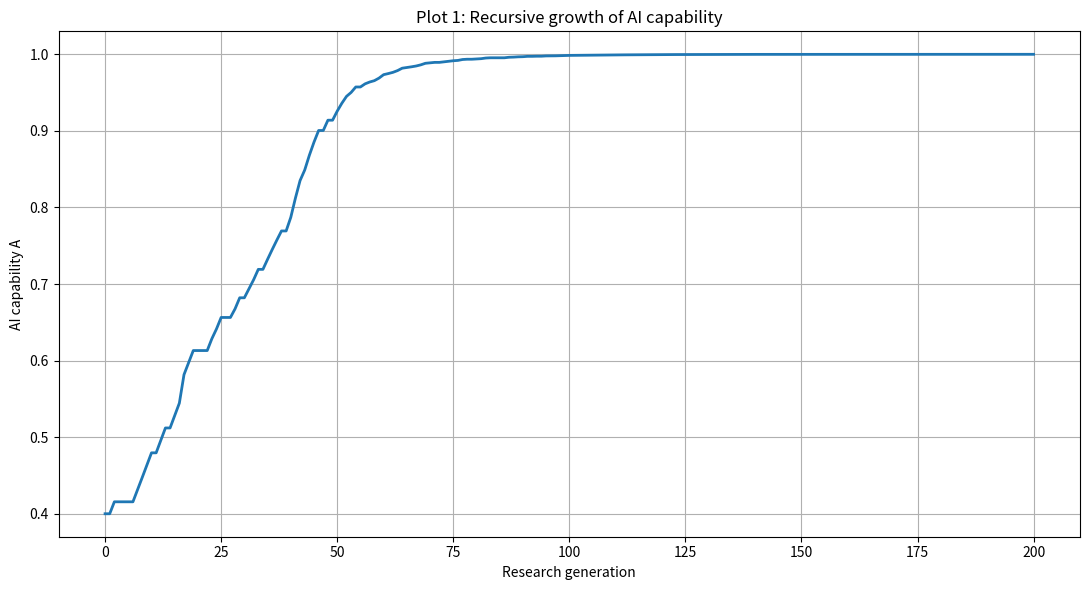
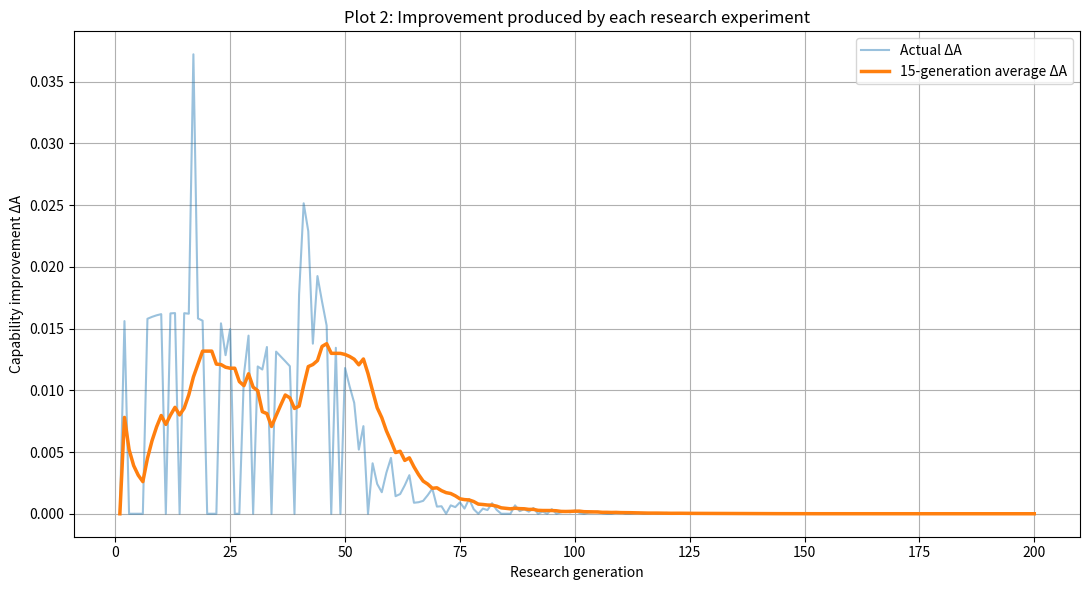
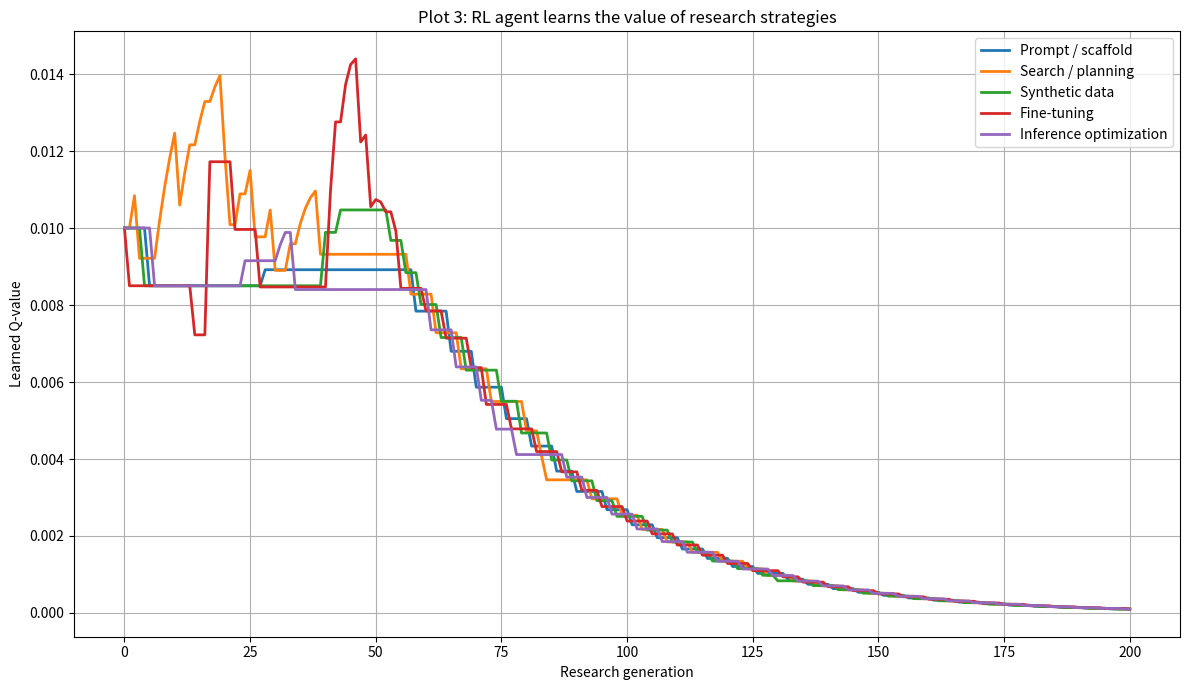
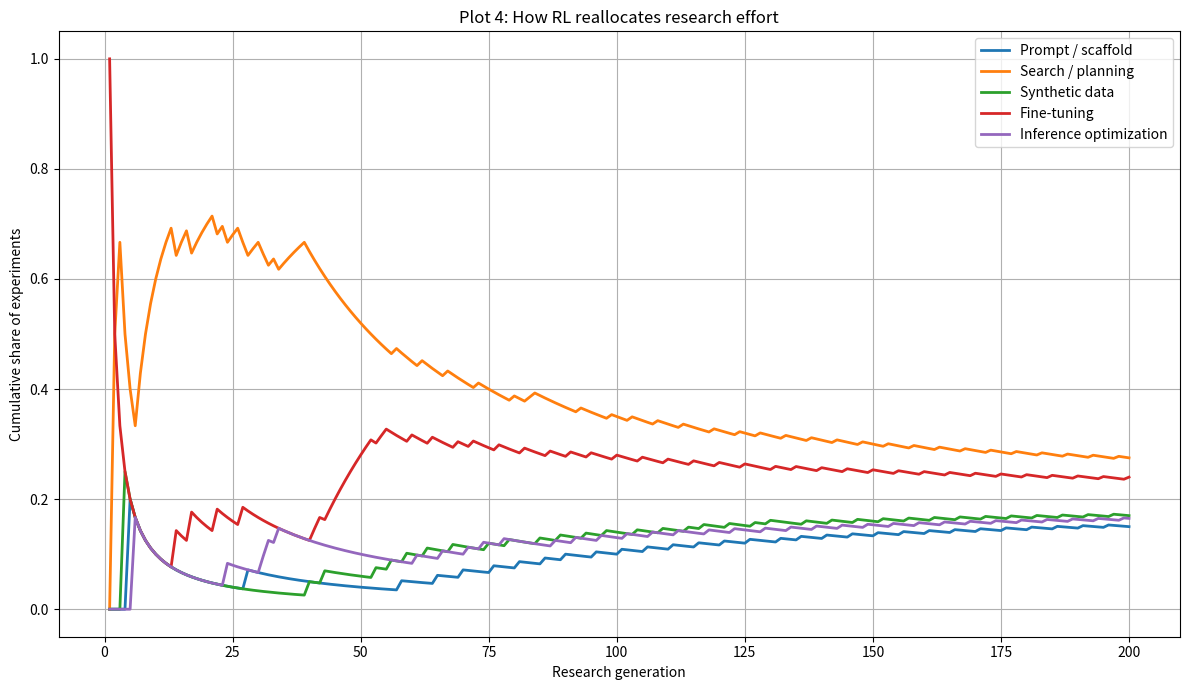
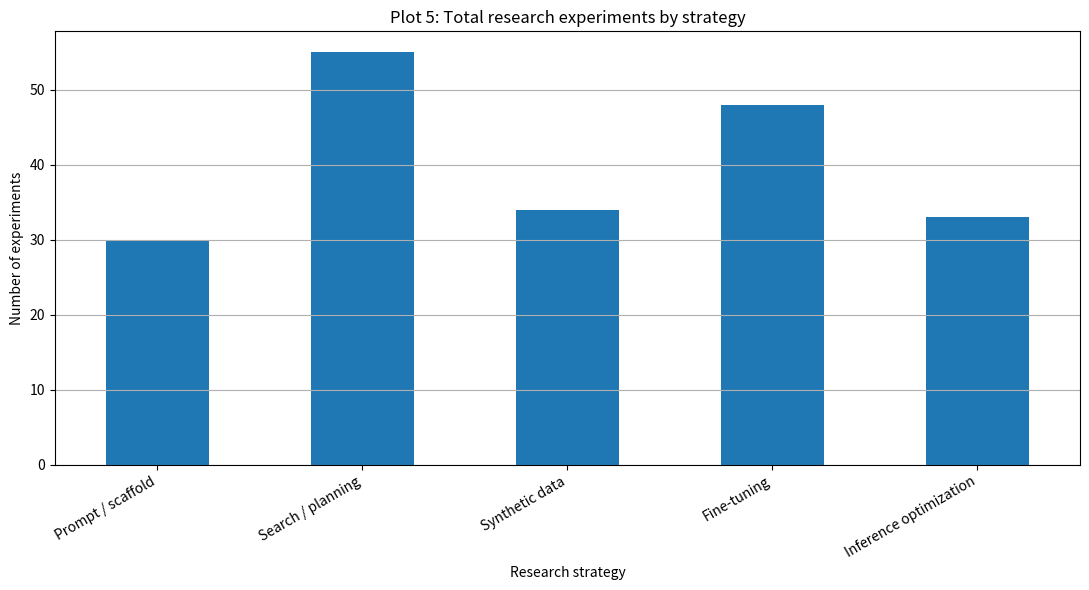
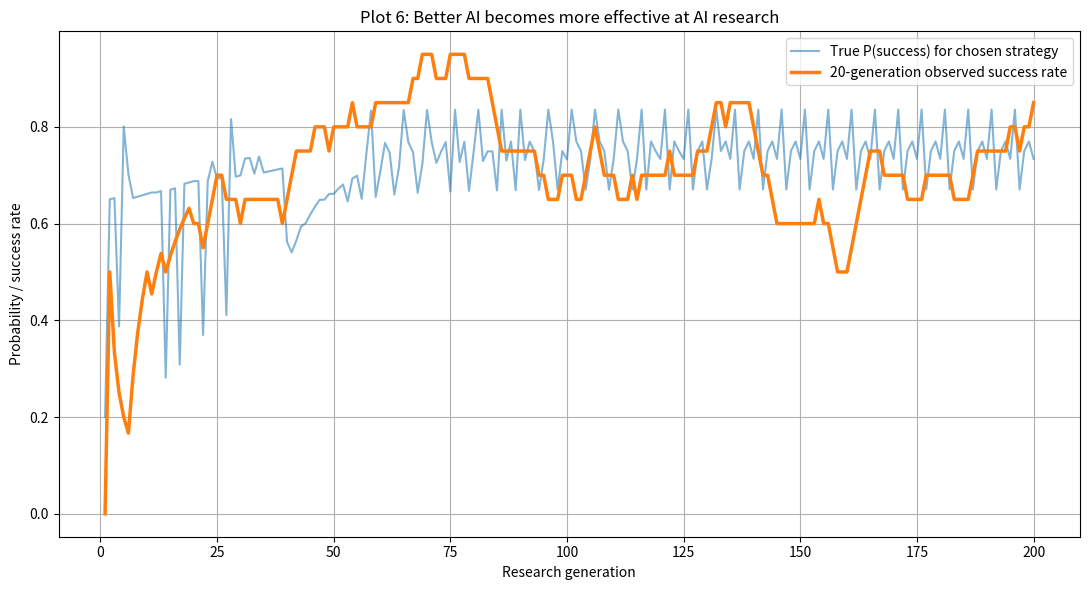
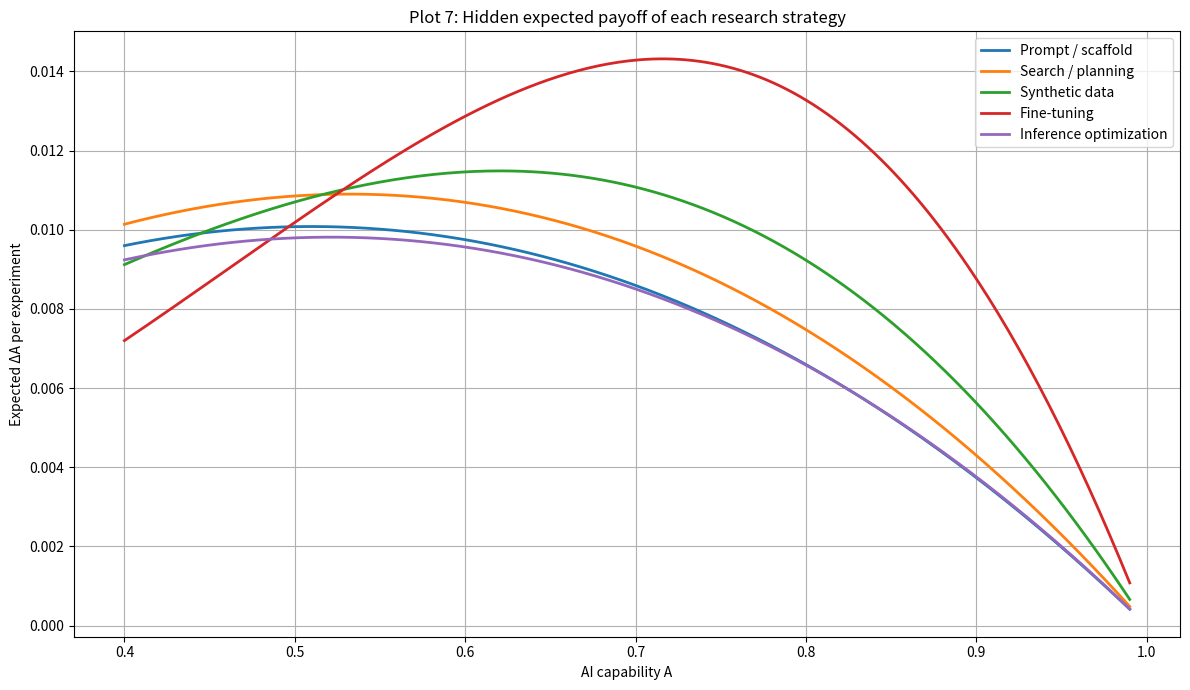
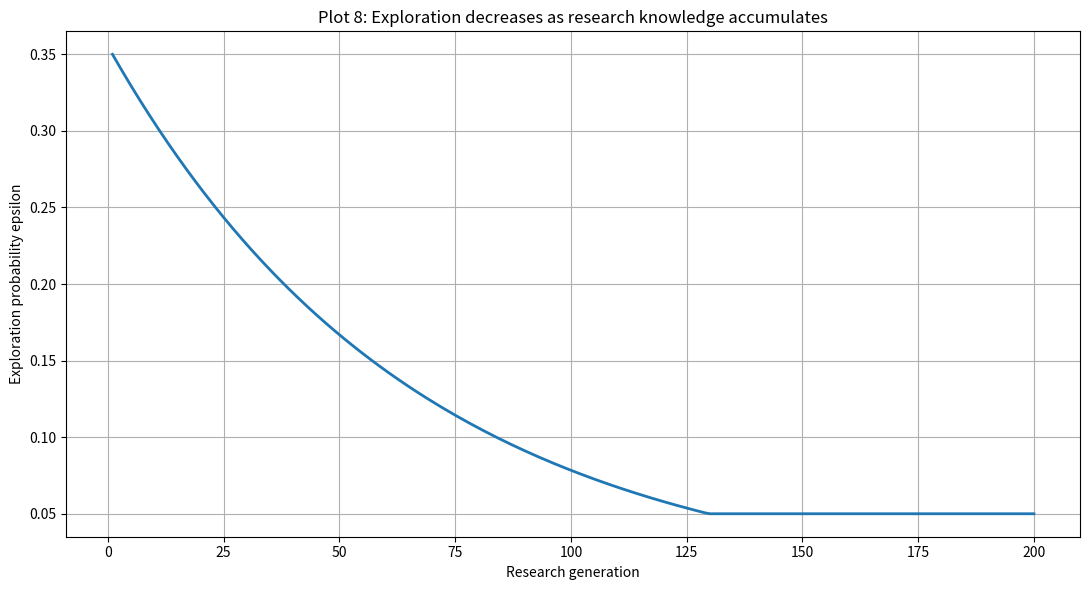
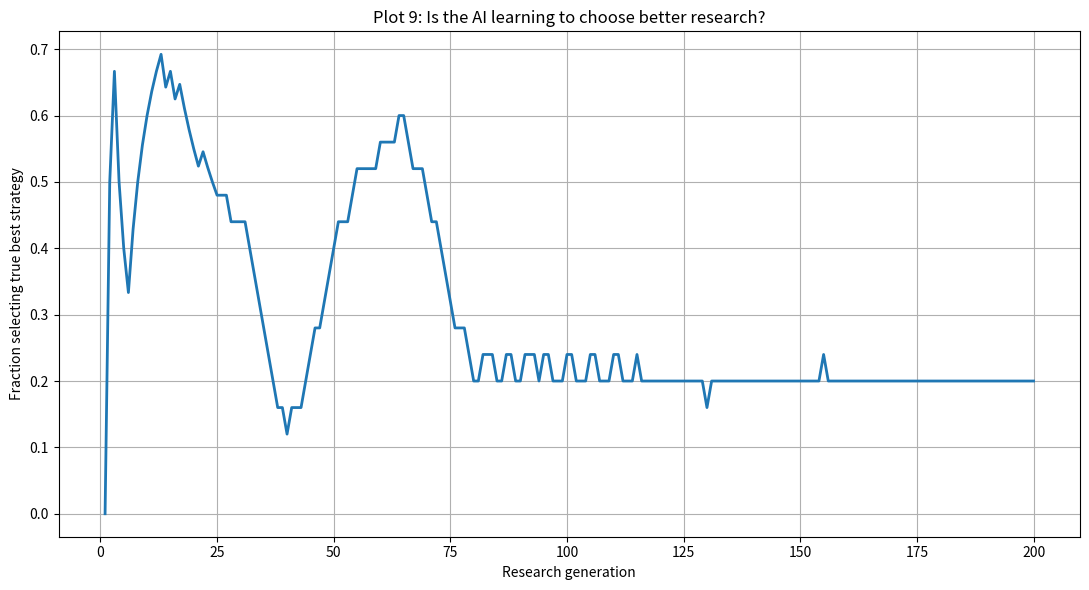

Reproduce these figures in Python, in order.
"""
=======================================================================
SELF-IMPROVING AI: 5-STRATEGY REINFORCEMENT-LEARNING TOY MODEL
=======================================================================

Purpose
-------
This program demonstrates a simple mathematical mechanism for recursive
AI self-improvement.

An AI system has a capability level:

    A_t in [0, 1]

At every research generation, the AI can choose ONE of five research
strategies:

    1. Prompt / scaffold improvement
    2. Search / planning improvement
    3. Synthetic data generation
    4. Fine-tuning
    5. Inference optimization

The AI DOES NOT initially know which strategy is best.

It learns from experimentation using a simple reinforcement-learning
algorithm: epsilon-greedy action selection + Q-value learning.

The important recursive feedback loop is:

    better AI capability
            ↓
    better probability of successful AI research
            ↓
    successful research improves the AI
            ↓
    the next AI researcher is more capable
            ↓
        repeat

The reinforcement-learning loop is:

    choose research strategy
            ↓
    run experiment
            ↓
    observe improvement / reward
            ↓
    update estimated value of strategy
            ↓
    make better research choices in the future


This is NOT intended to be a realistic model of frontier AI research.

It is a small mathematical model intended to illustrate the mechanism
behind recursive self-improvement in a transparent way.


Mathematical model
------------------

For research strategy i:

    p_i(A_t)
        = sigmoid(
            logit(base_success_i)
            + sensitivity_i * (A_t - A_0)
          )

This means that a more capable AI becomes better at executing research.

If the experiment succeeds:

    ΔA_t = gain_i * A_t * (1 - A_t)

Otherwise:

    ΔA_t = 0

Therefore:

    A_(t+1) = A_t + ΔA_t


The A_t term means:

    better AI -> better research

The (1 - A_t) term introduces diminishing returns:

    as capability approaches 1,
    further improvement becomes harder.


Reinforcement learning
----------------------

The AI maintains an estimated value Q_i for every strategy.

It chooses strategies using epsilon-greedy exploration:

    with probability epsilon:
        explore a random strategy

    otherwise:
        exploit the strategy with the highest Q-value


After observing reward r_t = ΔA_t:

    Q_i <- Q_i + alpha * (r_t - Q_i)

Because the environment changes as A changes, we use a constant
learning rate alpha rather than a simple historical average.

=======================================================================
"""

import numpy as np
import pandas as pd
import matplotlib.pyplot as plt


# =====================================================================
# 1. GLOBAL CONFIGURATION
# =====================================================================

# Random seed makes the stochastic simulation reproducible.
RANDOM_SEED = 42

# Number of recursive research / self-improvement cycles.
N_GENERATIONS = 200

# Initial AI capability.
#
# A = 0 means essentially no capability.
# A = 1 represents the theoretical upper bound in this toy model.
INITIAL_CAPABILITY = 0.40


# ---------------------------------------------------------------------
# Reinforcement-learning parameters
# ---------------------------------------------------------------------

# Q-learning update rate.
#
# Higher alpha:
#     agent reacts faster to recent results
#
# Lower alpha:
#     agent changes its beliefs more slowly
#
# We intentionally use a constant alpha because the reward distribution
# changes as AI capability changes.
ALPHA = 0.15


# Initial probability of random exploration.
EPSILON_START = 0.35

# Minimum exploration probability.
#
# Even after learning, we continue experimenting occasionally.
EPSILON_MIN = 0.05

# Controls how quickly epsilon decreases.
EPSILON_DECAY = 0.985


# Initial Q-value assigned to every strategy.
#
# The units are expected capability improvement per experiment.
INITIAL_Q_VALUE = 0.010


# =====================================================================
# 2. DEFINE THE FIVE AI R&D STRATEGIES
# =====================================================================

"""
Each strategy contains three hidden properties.

The RL agent DOES NOT directly observe these parameters.

base_success:
    Probability that the strategy succeeds when A = INITIAL_CAPABILITY.

gain:
    How much capability improvement the strategy can produce when
    successful.

sensitivity:
    Determines how much the strategy benefits from having a more
    capable AI researcher.

This creates an interesting trade-off.

Some strategies are:

    - easy but produce modest gains
    - difficult but potentially produce large gains

Therefore a strategy that is unattractive for a weak AI may become
very useful once the AI becomes more capable.
"""

STRATEGIES = [
    {
        "name": "Prompt / scaffold",
        "base_success": 0.80,
        "gain": 0.050,
        "sensitivity": 0.40,
    },
    {
        "name": "Search / planning",
        "base_success": 0.65,
        "gain": 0.065,
        "sensitivity": 0.80,
    },
    {
        "name": "Synthetic data",
        "base_success": 0.38,
        "gain": 0.100,
        "sensitivity": 2.00,
    },
    {
        "name": "Fine-tuning",
        "base_success": 0.20,
        "gain": 0.150,
        "sensitivity": 4.00,
    },
    {
        "name": "Inference optimization",
        "base_success": 0.70,
        "gain": 0.055,
        "sensitivity": 0.60,
    },
]


# =====================================================================
# 3. MATHEMATICAL HELPER FUNCTIONS
# =====================================================================

def sigmoid(x):
    """
    Standard logistic sigmoid.

    Converts any real number into a value between 0 and 1.

        sigmoid(x) = 1 / (1 + exp(-x))

    We use it to transform research capability into a success
    probability.
    """

    return 1.0 / (1.0 + np.exp(-x))


def logit(p):
    """
    Inverse of the sigmoid function.

        logit(p) = log(p / (1-p))

    Allows us to start with an explicit probability such as 0.80,
    modify it in log-odds space, and convert it back with sigmoid().
    """

    return np.log(p / (1.0 - p))


def research_success_probability(strategy, capability):
    """
    Compute probability that a particular R&D strategy succeeds.

    Mathematical equation:

        p_i(A)
        =
        sigmoid(
            logit(base_success_i)
            +
            sensitivity_i * (A - A_initial)
        )

    Interpretation
    --------------

    If capability = INITIAL_CAPABILITY:

        p_i(A) = base_success_i

    As capability A increases:

        p_i(A) increases.

    Therefore a better AI researcher becomes more effective at
    conducting AI research.

    This is one of the mechanisms that creates recursive improvement.
    """

    base_probability = strategy["base_success"]

    sensitivity = strategy["sensitivity"]

    capability_difference = capability - INITIAL_CAPABILITY

    log_odds = (
        logit(base_probability)
        + sensitivity * capability_difference
    )

    probability = sigmoid(log_odds)

    return probability


def capability_gain(strategy, capability):
    """
    Calculate improvement IF the experiment succeeds.

    Mathematical equation:

        ΔA = gain_i * A * (1 - A)

    Components
    ----------

    gain_i:
        inherent improvement potential of the research strategy

    A:
        more capable AI researchers can exploit discoveries better

    (1 - A):
        diminishing returns

    The product

        A * (1 - A)

    creates an interesting shape.

    When A is low:
        the researcher itself is weak

    When A is moderate:
        improvement can happen quickly

    When A approaches 1:
        diminishing returns dominate
    """

    gain = strategy["gain"]

    delta_A = gain * capability * (1.0 - capability)

    return delta_A


def expected_reward(strategy, capability):
    """
    Calculate the TRUE expected immediate reward of a strategy.

    The agent does NOT know this function.

    It exists so that WE can inspect the simulated environment.

    Expected reward:

        E[r | strategy i, A]

        = P(success | i, A)
          *
          improvement_if_success

    Therefore:

        E[r]
        =
        p_i(A)
        *
        gain_i
        *
        A
        *
        (1 - A)
    """

    probability = research_success_probability(
        strategy,
        capability,
    )

    gain = capability_gain(
        strategy,
        capability,
    )

    return probability * gain


# =====================================================================
# 4. EPSILON-GREEDY RL POLICY
# =====================================================================

def choose_strategy(q_values, epsilon, rng):
    """
    Choose an R&D strategy using epsilon-greedy exploration.

    With probability epsilon:

        EXPLORE
        choose a random research strategy

    Otherwise:

        EXPLOIT
        choose the strategy with the highest estimated Q-value


    Returns
    -------

    action : int
        Index of selected strategy.

    mode : str
        Either "explore" or "exploit".
    """

    random_number = rng.random()

    # ---------------------------------------------------------------
    # Exploration
    # ---------------------------------------------------------------

    if random_number < epsilon:

        action = rng.integers(
            low=0,
            high=len(q_values),
        )

        mode = "explore"

        return action, mode

    # ---------------------------------------------------------------
    # Exploitation
    # ---------------------------------------------------------------

    # There can occasionally be ties between Q-values.
    #
    # Instead of always selecting the first strategy, randomly
    # choose among all strategies that have the maximum Q-value.

    max_q = np.max(q_values)

    candidate_actions = np.flatnonzero(
        np.isclose(q_values, max_q)
    )

    action = rng.choice(candidate_actions)

    mode = "exploit"

    return action, mode


# =====================================================================
# 5. RUN ONE R&D EXPERIMENT
# =====================================================================

def run_research_experiment(
    strategy,
    capability,
    rng,
):
    """
    Simulate one research experiment.

    Steps
    -----

    1. Calculate probability that research succeeds.

    2. Randomly determine whether experiment succeeds.

    3. If successful:
           improve AI capability.

       Otherwise:
           no capability improvement.

    4. Return reward = capability improvement.


    This creates stochastic feedback.

    The same research strategy can succeed in one generation and fail
    in another.
    """

    # ---------------------------------------------------------------
    # Probability that research succeeds
    # ---------------------------------------------------------------

    probability_success = research_success_probability(
        strategy,
        capability,
    )

    # ---------------------------------------------------------------
    # Draw random Bernoulli outcome
    # ---------------------------------------------------------------

    random_number = rng.random()

    success = random_number < probability_success

    # ---------------------------------------------------------------
    # Calculate actual improvement
    # ---------------------------------------------------------------

    if success:

        improvement = capability_gain(
            strategy,
            capability,
        )

    else:

        improvement = 0.0

    # Reward is simply improvement in capability.
    reward = improvement

    return success, probability_success, improvement, reward


# =====================================================================
# 6. MAIN SELF-IMPROVEMENT SIMULATION
# =====================================================================

def run_simulation():
    """
    Run the complete recursive self-improvement process.

    At each generation:

        1. Current AI has capability A_t

        2. RL policy chooses one R&D strategy

        3. AI executes research

        4. Experiment succeeds or fails

        5. Successful experiment changes A_t -> A_(t+1)

        6. RL algorithm observes reward

        7. Q-value of chosen strategy is updated

        8. Improved AI performs the next research cycle

    Returns
    -------

    results_df : pandas.DataFrame
        One row per research generation.

    q_history_df : pandas.DataFrame
        Evolution of learned Q-values.
    """

    # ---------------------------------------------------------------
    # Initialize random generator
    # ---------------------------------------------------------------

    rng = np.random.default_rng(RANDOM_SEED)

    number_of_strategies = len(STRATEGIES)

    # ---------------------------------------------------------------
    # Initial AI capability
    # ---------------------------------------------------------------

    capability = INITIAL_CAPABILITY

    # ---------------------------------------------------------------
    # Initialize Q-values
    # ---------------------------------------------------------------

    q_values = np.full(
        number_of_strategies,
        INITIAL_Q_VALUE,
        dtype=float,
    )

    # ---------------------------------------------------------------
    # Initial epsilon
    # ---------------------------------------------------------------

    epsilon = EPSILON_START

    # ---------------------------------------------------------------
    # Storage for simulation history
    # ---------------------------------------------------------------

    results = []

    q_history = []

    # Store generation-zero Q-values.
    initial_q_row = {
        "generation": 0,
    }

    for i, strategy in enumerate(STRATEGIES):

        initial_q_row[strategy["name"]] = q_values[i]

    q_history.append(initial_q_row)

    # ===============================================================
    # Recursive R&D loop
    # ===============================================================

    for generation in range(
        1,
        N_GENERATIONS + 1,
    ):

        # -----------------------------------------------------------
        # STEP 1:
        # AI enters this generation with capability A_t
        # -----------------------------------------------------------

        capability_before = capability

        # -----------------------------------------------------------
        # STEP 2:
        # RL algorithm chooses research strategy
        # -----------------------------------------------------------

        action, decision_mode = choose_strategy(
            q_values=q_values,
            epsilon=epsilon,
            rng=rng,
        )

        strategy = STRATEGIES[action]

        # -----------------------------------------------------------
        # STEP 3:
        # Run actual R&D experiment
        # -----------------------------------------------------------

        (
            success,
            probability_success,
            improvement,
            reward,
        ) = run_research_experiment(
            strategy=strategy,
            capability=capability_before,
            rng=rng,
        )

        # -----------------------------------------------------------
        # STEP 4:
        # Update AI capability
        # -----------------------------------------------------------

        capability = capability_before + improvement

        # Because capability represents a normalized quantity,
        # ensure numerical errors never push it above 1.
        capability = min(
            capability,
            0.999999,
        )

        # -----------------------------------------------------------
        # STEP 5:
        # Reinforcement-learning Q update
        # -----------------------------------------------------------

        old_q = q_values[action]

        # Temporal-difference error:
        #
        #     reward - current estimate
        #
        prediction_error = reward - old_q

        # Bandit Q update:
        #
        #     Q <- Q + alpha * (reward - Q)
        #
        q_values[action] = (
            old_q
            + ALPHA * prediction_error
        )

        new_q = q_values[action]

        # -----------------------------------------------------------
        # STEP 6:
        # Compute TRUE expected reward for analysis
        # -----------------------------------------------------------

        # The AI does not receive these values.
        #
        # They allow us to compare:
        #
        #     what is actually best
        #
        # versus
        #
        #     what the agent currently believes is best.

        true_expected_rewards = np.array(
            [
                expected_reward(
                    s,
                    capability_before,
                )
                for s in STRATEGIES
            ]
        )

        true_best_action = np.argmax(
            true_expected_rewards
        )

        true_best_strategy = (
            STRATEGIES[
                true_best_action
            ]["name"]
        )

        # -----------------------------------------------------------
        # STEP 7:
        # Save everything from this generation
        # -----------------------------------------------------------

        result_row = {
            "generation": generation,

            "capability_before": capability_before,
            "capability_after": capability,

            "strategy": strategy["name"],
            "action_index": action,

            "decision_mode": decision_mode,

            "epsilon": epsilon,

            "probability_success": probability_success,

            "success": int(success),

            "reward_delta_A": reward,

            "Q_before": old_q,
            "Q_after": new_q,

            "prediction_error": prediction_error,

            "true_expected_reward_selected":
                true_expected_rewards[action],

            "true_best_strategy":
                true_best_strategy,

            "selected_true_best":
                int(action == true_best_action),
        }

        results.append(result_row)

        # -----------------------------------------------------------
        # Save current Q-values
        # -----------------------------------------------------------

        q_row = {
            "generation": generation,
        }

        for i, s in enumerate(STRATEGIES):

            q_row[s["name"]] = q_values[i]

        q_history.append(q_row)

        # -----------------------------------------------------------
        # STEP 8:
        # Reduce exploration gradually
        # -----------------------------------------------------------

        epsilon = max(
            EPSILON_MIN,
            epsilon * EPSILON_DECAY,
        )

    # ---------------------------------------------------------------
    # Convert results into pandas DataFrames
    # ---------------------------------------------------------------

    results_df = pd.DataFrame(
        results
    )

    q_history_df = pd.DataFrame(
        q_history
    )

    return results_df, q_history_df


# =====================================================================
# 7. PRINT SIMULATION SUMMARY
# =====================================================================

def print_summary(results_df):
    """
    Print important statistics from the simulation.
    """

    print("\n")
    print("=" * 72)
    print("SELF-IMPROVING AI SIMULATION")
    print("=" * 72)

    initial_capability = INITIAL_CAPABILITY

    final_capability = results_df[
        "capability_after"
    ].iloc[-1]

    total_improvement = (
        final_capability
        - initial_capability
    )

    number_successes = results_df[
        "success"
    ].sum()

    success_rate = results_df[
        "success"
    ].mean()

    exploration_rate = (
        results_df["decision_mode"]
        == "explore"
    ).mean()

    optimal_strategy_rate = results_df[
        "selected_true_best"
    ].mean()

    print(
        f"\nInitial AI capability : "
        f"{initial_capability:.4f}"
    )

    print(
        f"Final AI capability   : "
        f"{final_capability:.4f}"
    )

    print(
        f"Total improvement     : "
        f"{total_improvement:.4f}"
    )

    print(
        f"\nSuccessful experiments: "
        f"{number_successes}"
    )

    print(
        f"Overall success rate  : "
        f"{success_rate:.2%}"
    )

    print(
        f"Exploration rate      : "
        f"{exploration_rate:.2%}"
    )

    print(
        f"True-best strategy selected: "
        f"{optimal_strategy_rate:.2%}"
    )

    # ----------------------------------------------------------------
    # Strategy-level statistics
    # ----------------------------------------------------------------

    strategy_summary = (
        results_df
        .groupby("strategy")
        .agg(
            experiments=("strategy", "size"),
            successes=("success", "sum"),
            success_rate=("success", "mean"),
            average_reward=("reward_delta_A", "mean"),
            total_reward=("reward_delta_A", "sum"),
        )
        .sort_values(
            "total_reward",
            ascending=False,
        )
    )

    print("\n")
    print("=" * 72)
    print("RESULTS BY RESEARCH STRATEGY")
    print("=" * 72)

    print(
        strategy_summary.round(5)
    )

    print("\n")


# =====================================================================
# 8. PLOT 1: AI CAPABILITY OVER TIME
# =====================================================================

def plot_capability(results_df):
    """
    Show the main recursive self-improvement curve.
    """

    generations = np.concatenate(
        (
            [0],
            results_df["generation"].values,
        )
    )

    capability = np.concatenate(
        (
            [INITIAL_CAPABILITY],
            results_df[
                "capability_after"
            ].values,
        )
    )

    plt.figure(
        figsize=(11, 6)
    )

    plt.plot(
        generations,
        capability,
        linewidth=2,
    )

    plt.xlabel(
        "Research generation"
    )

    plt.ylabel(
        "AI capability A"
    )

    plt.title(
        "Plot 1: Recursive growth of AI capability"
    )

    plt.grid(True)

    plt.tight_layout()


# =====================================================================
# 9. PLOT 2: CAPABILITY IMPROVEMENT PER GENERATION
# =====================================================================

def plot_improvement_per_generation(results_df):
    """
    Show individual research breakthroughs.

    Many experiments fail and produce zero improvement.

    Successful experiments create discrete jumps.
    """

    rolling_reward = (
        results_df[
            "reward_delta_A"
        ]
        .rolling(
            window=15,
            min_periods=1,
        )
        .mean()
    )

    plt.figure(
        figsize=(11, 6)
    )

    plt.plot(
        results_df["generation"],
        results_df["reward_delta_A"],
        alpha=0.45,
        label="Actual ΔA",
    )

    plt.plot(
        results_df["generation"],
        rolling_reward,
        linewidth=2.5,
        label="15-generation average ΔA",
    )

    plt.xlabel(
        "Research generation"
    )

    plt.ylabel(
        "Capability improvement ΔA"
    )

    plt.title(
        "Plot 2: Improvement produced by each research experiment"
    )

    plt.legend()

    plt.grid(True)

    plt.tight_layout()


# =====================================================================
# 10. PLOT 3: LEARNED Q-VALUES
# =====================================================================

def plot_q_values(q_history_df):
    """
    Show what the RL agent believes each research strategy is worth.

    Q-values are learned entirely from observed experimental rewards.

    Higher Q-value:
        agent expects greater immediate capability improvement.
    """

    plt.figure(
        figsize=(12, 7)
    )

    for strategy in STRATEGIES:

        name = strategy["name"]

        plt.plot(
            q_history_df["generation"],
            q_history_df[name],
            label=name,
            linewidth=2,
        )

    plt.xlabel(
        "Research generation"
    )

    plt.ylabel(
        "Learned Q-value"
    )

    plt.title(
        "Plot 3: RL agent learns the value of research strategies"
    )

    plt.legend()

    plt.grid(True)

    plt.tight_layout()


# =====================================================================
# 11. PLOT 4: CUMULATIVE STRATEGY SELECTION SHARE
# =====================================================================

def plot_strategy_selection_share(results_df):
    """
    Show how the agent changes its research allocation.

    Example:

        if Fine-tuning becomes more attractive,
        its cumulative selection share should eventually increase.
    """

    plt.figure(
        figsize=(12, 7)
    )

    generations = results_df[
        "generation"
    ].values

    for strategy in STRATEGIES:

        name = strategy["name"]

        selected = (
            results_df["strategy"]
            == name
        ).astype(int)

        cumulative_count = (
            selected.cumsum()
        )

        cumulative_share = (
            cumulative_count
            / generations
        )

        plt.plot(
            generations,
            cumulative_share,
            label=name,
            linewidth=2,
        )

    plt.xlabel(
        "Research generation"
    )

    plt.ylabel(
        "Cumulative share of experiments"
    )

    plt.title(
        "Plot 4: How RL reallocates research effort"
    )

    plt.legend()

    plt.grid(True)

    plt.tight_layout()


# =====================================================================
# 12. PLOT 5: NUMBER OF TIMES EACH STRATEGY WAS SELECTED
# =====================================================================

def plot_strategy_counts(results_df):
    """
    Simple bar chart showing total research allocation.
    """

    counts = (
        results_df["strategy"]
        .value_counts()
        .reindex(
            [
                s["name"]
                for s in STRATEGIES
            ]
        )
    )

    plt.figure(
        figsize=(11, 6)
    )

    counts.plot(
        kind="bar"
    )

    plt.xlabel(
        "Research strategy"
    )

    plt.ylabel(
        "Number of experiments"
    )

    plt.title(
        "Plot 5: Total research experiments by strategy"
    )

    plt.xticks(
        rotation=30,
        ha="right",
    )

    plt.grid(
        True,
        axis="y",
    )

    plt.tight_layout()


# =====================================================================
# 13. PLOT 6: SUCCESS PROBABILITY OF CHOSEN RESEARCH
# =====================================================================

def plot_success_probability(results_df):
    """
    Compare predicted success probability with actual rolling success.

    As AI capability grows, research success probabilities tend to
    improve.
    """

    rolling_success = (
        results_df["success"]
        .rolling(
            window=20,
            min_periods=1,
        )
        .mean()
    )

    plt.figure(
        figsize=(11, 6)
    )

    plt.plot(
        results_df["generation"],
        results_df["probability_success"],
        alpha=0.55,
        label="True P(success) for chosen strategy",
    )

    plt.plot(
        results_df["generation"],
        rolling_success,
        linewidth=2.5,
        label="20-generation observed success rate",
    )

    plt.xlabel(
        "Research generation"
    )

    plt.ylabel(
        "Probability / success rate"
    )

    plt.title(
        "Plot 6: Better AI becomes more effective at AI research"
    )

    plt.legend()

    plt.grid(True)

    plt.tight_layout()


# =====================================================================
# 14. PLOT 7: TRUE EXPECTED REWARD LANDSCAPE
# =====================================================================

def plot_true_reward_landscape():
    """
    This plot exposes the hidden environment.

    The RL agent does NOT know these curves.

    They show the mathematically expected immediate reward of each
    strategy at different AI capability levels.

    This helps explain why the best R&D strategy can change as the
    AI becomes more capable.
    """

    capability_grid = np.linspace(
        INITIAL_CAPABILITY,
        0.99,
        300,
    )

    plt.figure(
        figsize=(12, 7)
    )

    for strategy in STRATEGIES:

        rewards = [
            expected_reward(
                strategy,
                capability,
            )
            for capability
            in capability_grid
        ]

        plt.plot(
            capability_grid,
            rewards,
            label=strategy["name"],
            linewidth=2,
        )

    plt.xlabel(
        "AI capability A"
    )

    plt.ylabel(
        "Expected ΔA per experiment"
    )

    plt.title(
        "Plot 7: Hidden expected payoff of each research strategy"
    )

    plt.legend()

    plt.grid(True)

    plt.tight_layout()


# =====================================================================
# 15. PLOT 8: EXPLORATION VS EXPLOITATION
# =====================================================================

def plot_epsilon(results_df):
    """
    Show how random exploration decreases as the AI learns.

    The minimum exploration rate prevents the system from completely
    stopping experimentation.
    """

    plt.figure(
        figsize=(11, 6)
    )

    plt.plot(
        results_df["generation"],
        results_df["epsilon"],
        linewidth=2,
    )

    plt.xlabel(
        "Research generation"
    )

    plt.ylabel(
        "Exploration probability epsilon"
    )

    plt.title(
        "Plot 8: Exploration decreases as research knowledge accumulates"
    )

    plt.grid(True)

    plt.tight_layout()


# =====================================================================
# 16. PLOT 9: FREQUENCY OF SELECTING TRUE BEST STRATEGY
# =====================================================================

def plot_optimal_strategy_rate(results_df):
    """
    Measure whether the RL researcher becomes better at choosing
    the currently best strategy.

    Because the best strategy may change as capability changes,
    this is a useful measure of research-policy quality.
    """

    rolling_optimal_rate = (
        results_df[
            "selected_true_best"
        ]
        .rolling(
            window=25,
            min_periods=1,
        )
        .mean()
    )

    plt.figure(
        figsize=(11, 6)
    )

    plt.plot(
        results_df["generation"],
        rolling_optimal_rate,
        linewidth=2,
    )

    plt.xlabel(
        "Research generation"
    )

    plt.ylabel(
        "Fraction selecting true best strategy"
    )

    plt.title(
        "Plot 9: Is the AI learning to choose better research?"
    )

    plt.grid(True)

    plt.tight_layout()


# =====================================================================
# 17. SAVE DATA
# =====================================================================

def save_results(
    results_df,
    q_history_df,
):
    """
    Save detailed simulation results so they can be analyzed later
    with pandas, Excel, or another notebook.
    """

    results_df.to_csv(
        "self_improving_ai_results.csv",
        index=False,
    )

    q_history_df.to_csv(
        "self_improving_ai_q_values.csv",
        index=False,
    )

    print(
        "Saved:"
    )

    print(
        "  self_improving_ai_results.csv"
    )

    print(
        "  self_improving_ai_q_values.csv"
    )


# =====================================================================
# 18. CREATE ALL PLOTS
# =====================================================================

def create_all_plots(
    results_df,
    q_history_df,
):
    """
    Generate all explanatory plots.

    Each chart is deliberately kept in its own figure so that each
    mechanism can be inspected separately.
    """

    plot_capability(
        results_df
    )

    plot_improvement_per_generation(
        results_df
    )

    plot_q_values(
        q_history_df
    )

    plot_strategy_selection_share(
        results_df
    )

    plot_strategy_counts(
        results_df
    )

    plot_success_probability(
        results_df
    )

    plot_true_reward_landscape()

    plot_epsilon(
        results_df
    )

    plot_optimal_strategy_rate(
        results_df
    )

    # Display all figures.
    plt.show()


# =====================================================================
# 19. MAIN PROGRAM
# =====================================================================

def main():
    """
    Main execution function.
    """

    # ---------------------------------------------------------------
    # Run recursive AI R&D simulation
    # ---------------------------------------------------------------

    results_df, q_history_df = (
        run_simulation()
    )

    # ---------------------------------------------------------------
    # Print summary statistics
    # ---------------------------------------------------------------

    print_summary(
        results_df
    )

    # ---------------------------------------------------------------
    # Show first 15 generations
    # ---------------------------------------------------------------

    columns_to_display = [
        "generation",
        "capability_before",
        "strategy",
        "decision_mode",
        "probability_success",
        "success",
        "reward_delta_A",
        "capability_after",
        "Q_before",
        "Q_after",
    ]

    print(
        "=" * 72
    )

    print(
        "FIRST 15 RESEARCH GENERATIONS"
    )

    print(
        "=" * 72
    )

    print(
        results_df[
            columns_to_display
        ]
        .head(15)
        .round(5)
        .to_string(
            index=False
        )
    )

    print("\n")

    # ---------------------------------------------------------------
    # Save raw results
    # ---------------------------------------------------------------

    save_results(
        results_df,
        q_history_df,
    )

    # ---------------------------------------------------------------
    # Create explanatory plots
    # ---------------------------------------------------------------

    create_all_plots(
        results_df,
        q_history_df,
    )


# =====================================================================
# 20. EXECUTE PROGRAM
# =====================================================================

if __name__ == "__main__":
    main()
